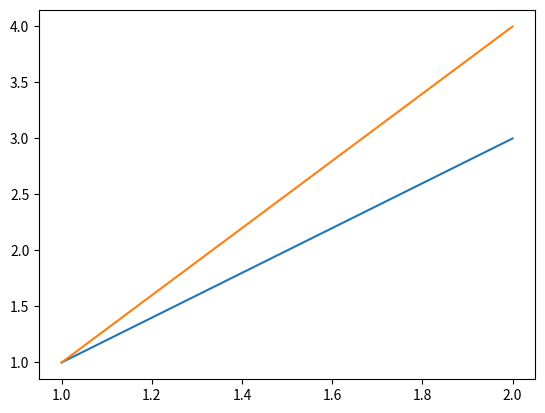

Python code for this plot:
from matplotlib import pyplot as plt

plt.plot([1, 2], [1, 3])
plt.savefig('1.png')
# plt.clf()
plt.plot([1, 2], [1, 4])
plt.savefig('2.png')
